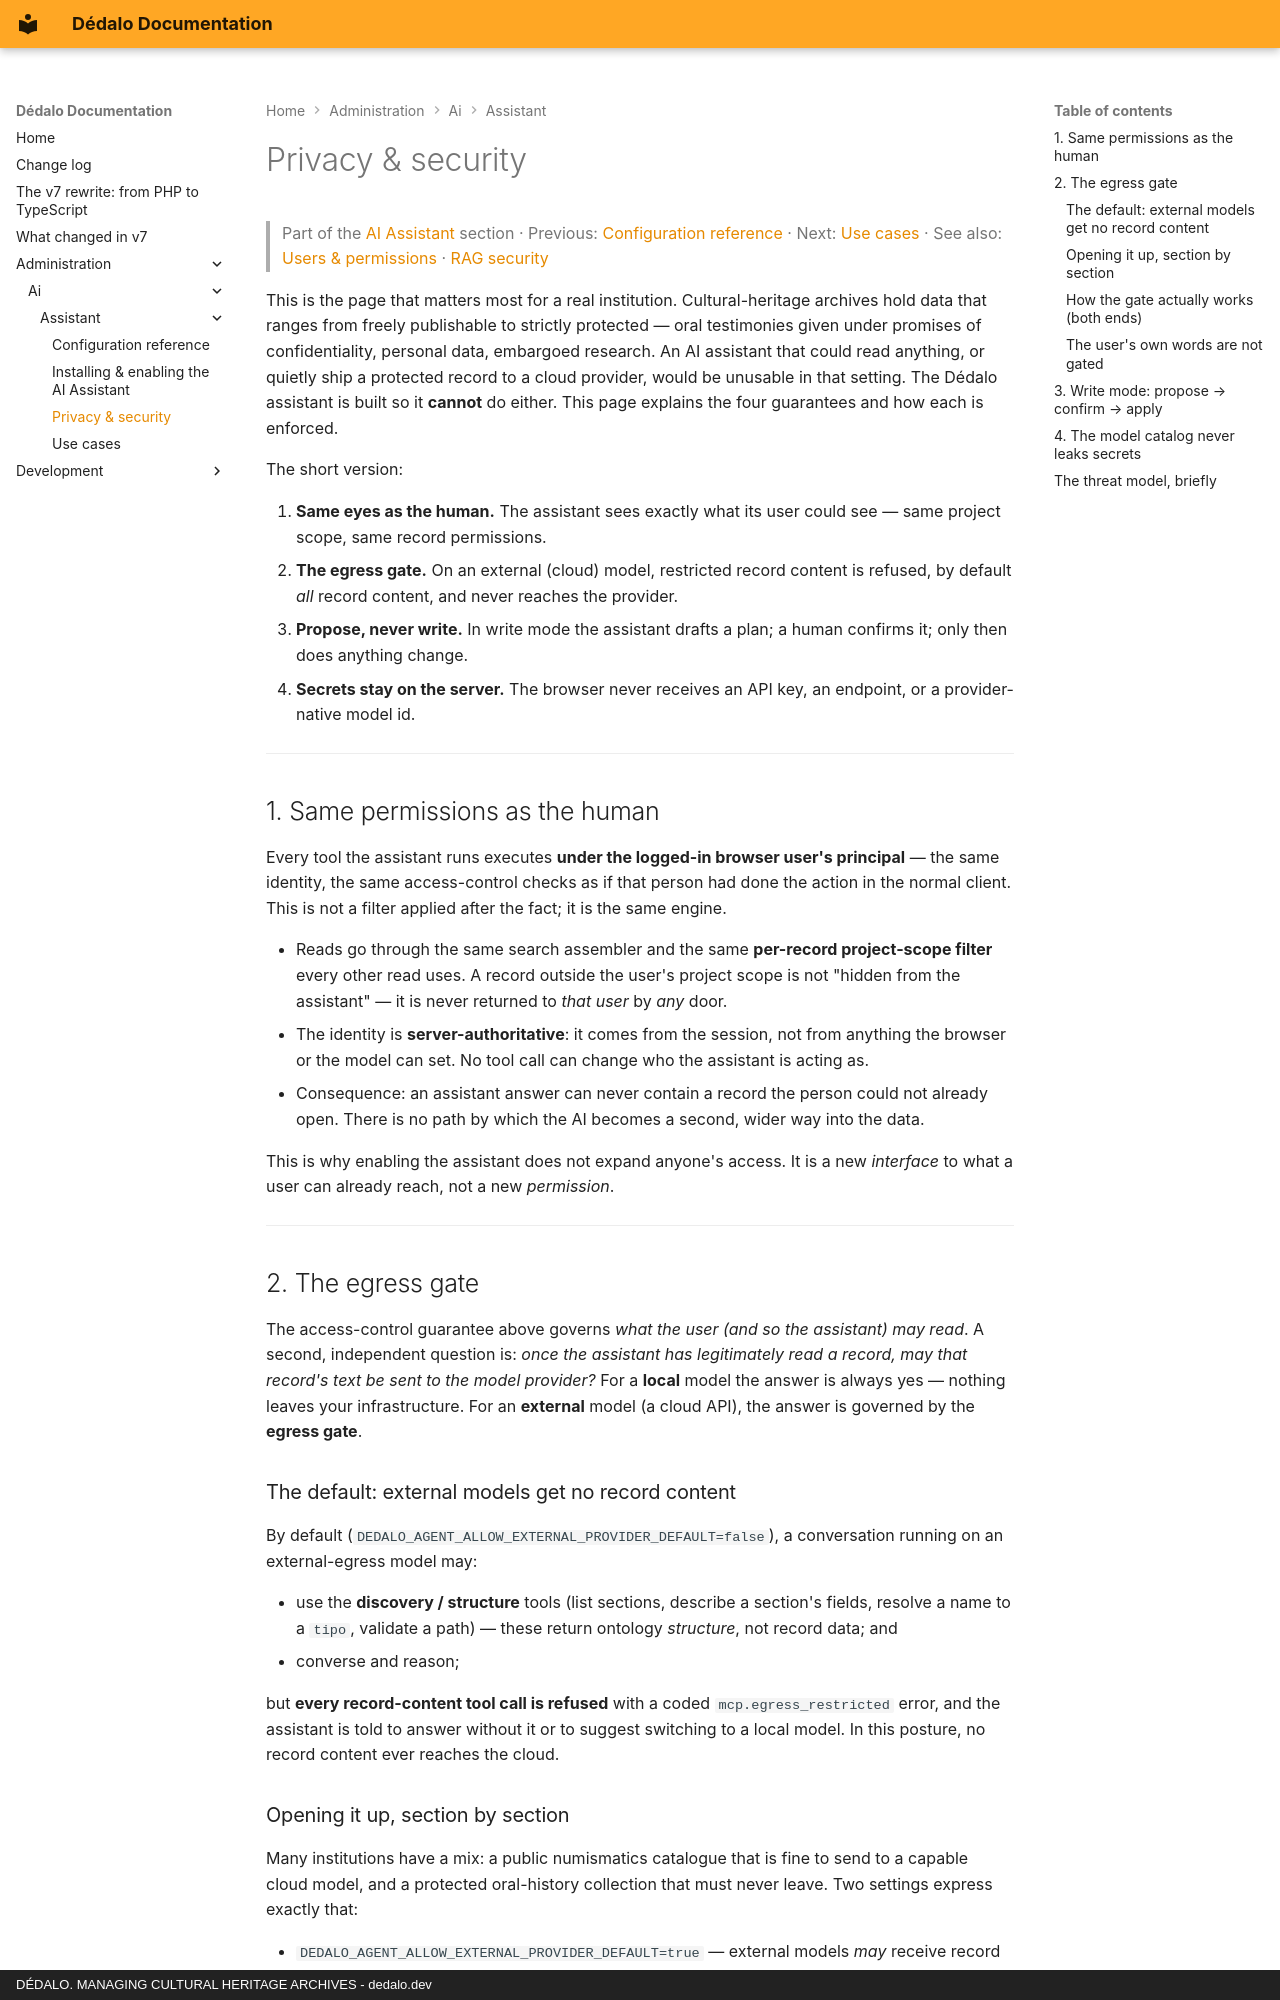

repository: dedalia-org/dedalo · page: administration/ai/assistant/privacy_and_security/index.html · generator: mkdocs · copyright: DÉDALO. MANAGING CULTURAL HERITAGE ARCHIVES - dedalo.dev

# Privacy & security

> Part of the [AI Assistant](index.md) section · Previous: [Configuration reference](configuration.md) · Next: [Use cases](use_cases.md) · See also: [Users & permissions](../../users_and_permissions.md) · [RAG security](../rag.md)

This is the page that matters most for a real institution. Cultural-heritage archives hold data that ranges from freely publishable to strictly protected — oral testimonies given under promises of confidentiality, personal data, embargoed research. An AI assistant that could read anything, or quietly ship a protected record to a cloud provider, would be unusable in that setting. The Dédalo assistant is built so it **cannot** do either. This page explains the four guarantees and how each is enforced.

The short version:

1. **Same eyes as the human.** The assistant sees exactly what its user could see — same project scope, same record permissions.
2. **The egress gate.** On an external (cloud) model, restricted record content is refused, by default *all* record content, and never reaches the provider.
3. **Propose, never write.** In write mode the assistant drafts a plan; a human confirms it; only then does anything change.
4. **Secrets stay on the server.** The browser never receives an API key, an endpoint, or a provider-native model id.

---

## 1. Same permissions as the human

Every tool the assistant runs executes **under the logged-in browser user's principal** — the same identity, the same access-control checks as if that person had done the action in the normal client. This is not a filter applied after the fact; it is the same engine.

- Reads go through the same search assembler and the same **per-record project-scope filter** every other read uses. A record outside the user's project scope is not "hidden from the assistant" — it is never returned to *that user* by *any* door.
- The identity is **server-authoritative**: it comes from the session, not from anything the browser or the model can set. No tool call can change who the assistant is acting as.
- Consequence: an assistant answer can never contain a record the person could not already open. There is no path by which the AI becomes a second, wider way into the data.

This is why enabling the assistant does not expand anyone's access. It is a new *interface* to what a user can already reach, not a new *permission*.

---

## 2. The egress gate {#the-egress-gate}

The access-control guarantee above governs *what the user (and so the assistant) may read*. A second, independent question is: *once the assistant has legitimately read a record, may that record's text be sent to the model provider?* For a **local** model the answer is always yes — nothing leaves your infrastructure. For an **external** model (a cloud API), the answer is governed by the **egress gate**.

### The default: external models get no record content

By default (`DEDALO_AGENT_ALLOW_EXTERNAL_PROVIDER_DEFAULT=false`), a conversation running on an external-egress model may:

- use the **discovery / structure** tools (list sections, describe a section's fields, resolve a name to a `tipo`, validate a path) — these return ontology *structure*, not record data; and
- converse and reason;

but **every record-content tool call is refused** with a coded `mcp.egress_restricted` error, and the assistant is told to answer without it or to suggest switching to a local model. In this posture, no record content ever reaches the cloud.
